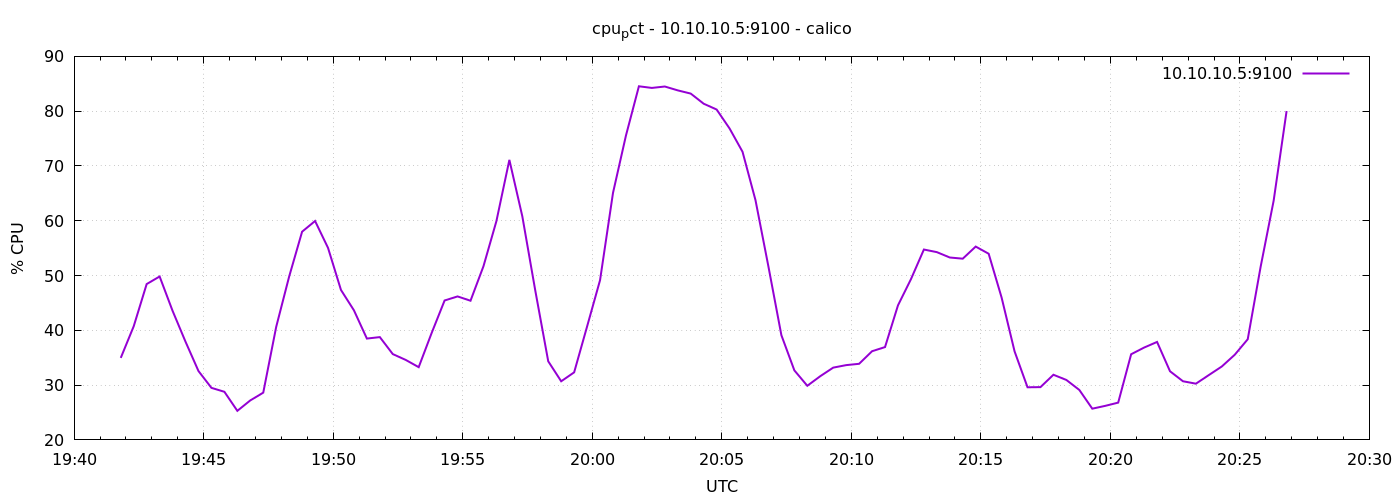

The data file committed next to this chart (first rows):
1776886908	34.96666666666335
1776886938	40.74
1776886968	48.44
1776886998	49.82
1776887028	43.56
1776887058	37.92
1776887088	32.57
1776887118	29.5
1776887148	28.78
1776887178	25.3
1776887208	27.21
1776887238	28.63
1776887268	40.63
1776887298	49.82
1776887328	58
1776887358	59.95
1776887388	55.05
1776887418	47.37
1776887448	43.65
1776887478	38.5
1776887508	38.76
1776887538	35.66
1776887568	34.6
1776887598	33.28
1776887628	39.51
1776887658	45.45
1776887688	46.19
1776887718	45.4
1776887748	51.69
1776887778	59.93
1776887808	71.1
1776887838	60.8
1776887868	47.26
1776887898	34.35
1776887928	30.7
1776887958	32.33
1776887988	40.7
1776888018	49.15
1776888048	65.08
1776888078	75.55
1776888108	84.54
1776888138	84.24
1776888168	84.5
1776888198	83.8
1776888228	83.21
1776888258	81.36
1776888288	80.3
1776888318	76.84
1776888348	72.59
1776888378	63.76
1776888408	51.62
1776888438	39.1
1776888468	32.69
1776888498	29.88
1776888528	31.63
1776888558	33.19
1776888588	33.65
1776888618	33.89
1776888648	36.19
1776888678	36.94
1776888708	44.56
... 30 more rows
